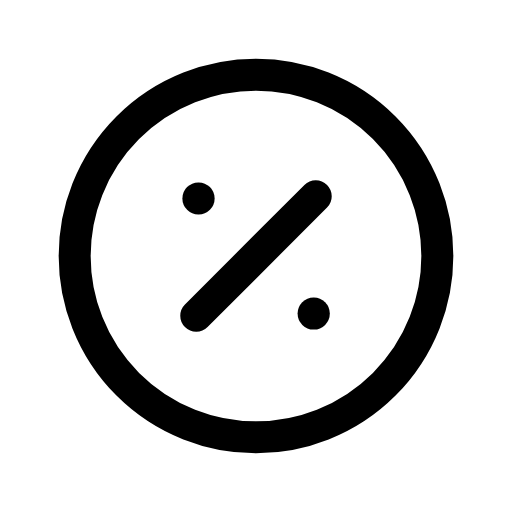
t = 0.00 s
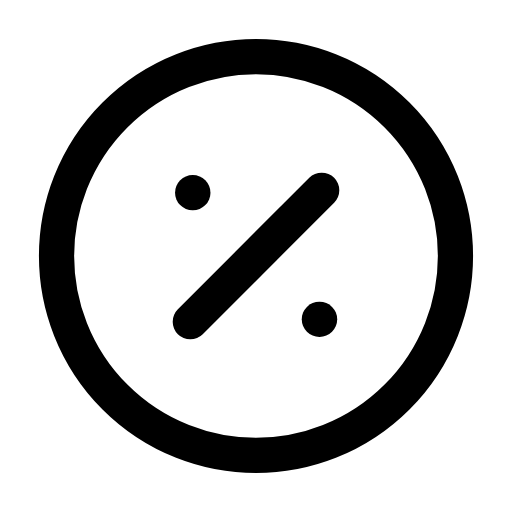
t = 0.12 s
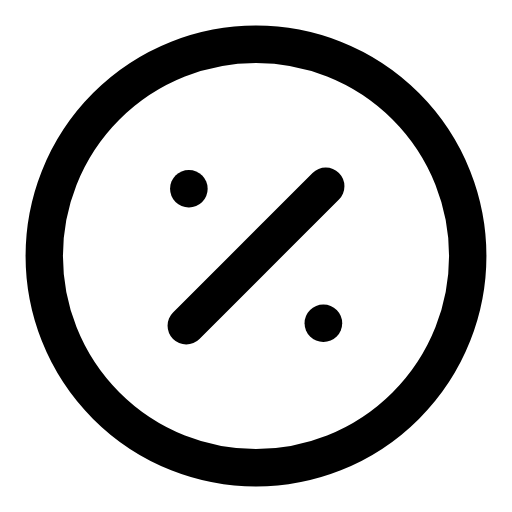
t = 0.29 s
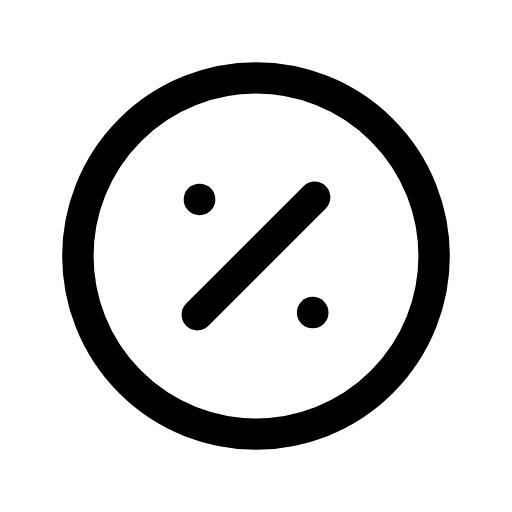
t = 0.39 s
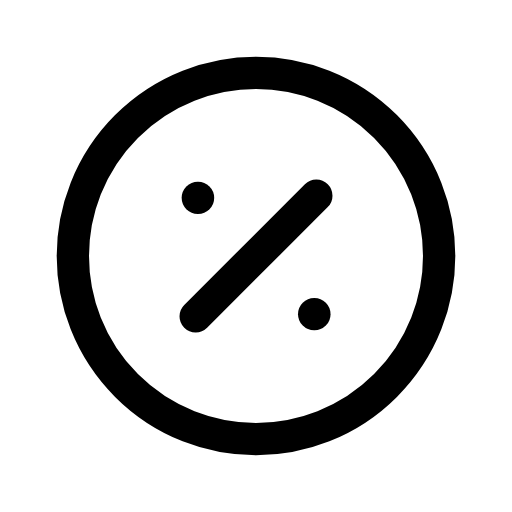
t = 0.52 s
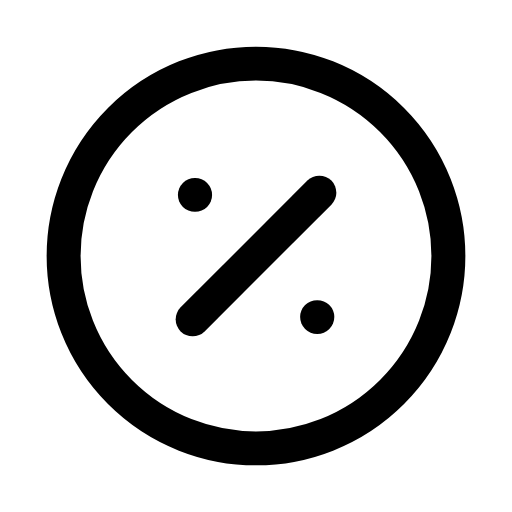
t = 0.65 s

The animated SVG that drew these frames (rendered in a browser with its animation timeline set to each time). Animation: 1 CSS @keyframes rule; one cycle of 0.80 s, repeats indefinitely.

<svg xmlns="http://www.w3.org/2000/svg" viewBox="0 0 24 24" width="24" height="24" class="rd-a-circle-percent" data-rd-animate="hover"><style>.rd-a-circle-percent{overflow:visible}.rd-a-circle-percent *{transform-box:view-box}.rd-a-circle-percent .a{transform-origin:12px 12px}@media (prefers-reduced-motion:no-preference){.rd-a-circle-percent[data-rd-animate="hover"]:hover .a,:hover>.rd-a-circle-percent[data-rd-animate="parent"] .a,.rd-a-circle-percent[data-rd-animate="play"] .a,.rd-a-circle-percent[data-rd-animate="loop"] .a{animation:rd-circle-percent-m calc(0.8s*var(--rd-speed,1)) ease-in-out}.rd-a-circle-percent[data-rd-animate="loop"] *{animation-iteration-count:infinite!important}@keyframes rd-circle-percent-m{0%,100%{scale:1}30%{scale:1.2}55%{scale:.95}75%{scale:1.07}}}</style><g fill="none" stroke="currentColor" stroke-linecap="round" stroke-linejoin="round" stroke-width="1.5"><g class="a"><circle cx="12" cy="12" r="8.5"/><path d="M14.8 9.2L9.2 14.8"/><path d="M9.3 9.3h.01"/><path d="M14.7 14.7h.01"/></g></g></svg>
